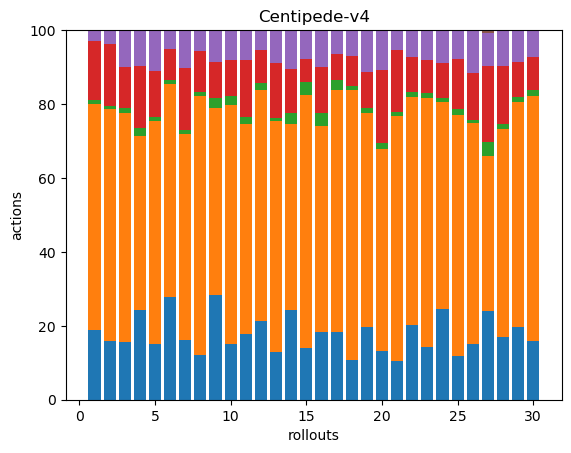

The table this chart was drawn from, first rows:
51, 165, 3, 43, 8, 0, 0, 0, 0, 0, 0, 0, 0, 0, 0, 0, 0, 0
50, 199, 3, 53, 12, 0, 0, 0, 0, 0, 0, 0, 0, 0, 0, 0, 0, 0
39, 156, 3, 28, 25, 0, 0, 0, 0, 0, 0, 0, 0, 0, 0, 0, 0, 0
45, 87, 4, 31, 18, 0, 0, 0, 0, 0, 0, 0, 0, 0, 0, 0, 0, 0
39, 158, 3, 32, 29, 0, 0, 0, 0, 0, 0, 0, 0, 0, 0, 0, 0, 0
72, 149, 3, 22, 13, 0, 0, 0, 0, 0, 0, 0, 0, 0, 0, 0, 0, 0
44, 152, 3, 46, 28, 0, 0, 0, 0, 0, 0, 0, 0, 0, 0, 0, 0, 0
41, 238, 3, 38, 19, 0, 0, 0, 0, 0, 0, 0, 0, 0, 0, 0, 0, 0
43, 77, 4, 15, 13, 0, 0, 0, 0, 0, 0, 0, 0, 0, 0, 0, 0, 0
39, 166, 6, 25, 21, 0, 0, 0, 0, 0, 0, 0, 0, 0, 0, 0, 0, 0
37, 118, 4, 32, 17, 0, 0, 0, 0, 0, 0, 0, 0, 0, 0, 0, 0, 0
48, 140, 4, 20, 12, 0, 0, 0, 0, 0, 0, 0, 0, 0, 0, 0, 0, 0
39, 187, 3, 44, 27, 0, 0, 0, 0, 0, 0, 0, 0, 0, 0, 0, 0, 0
39, 81, 5, 19, 17, 0, 0, 0, 0, 0, 0, 0, 0, 0, 0, 0, 0, 0
50, 246, 13, 22, 28, 0, 0, 0, 0, 0, 0, 0, 0, 0, 0, 0, 0, 0
42, 127, 8, 28, 23, 0, 0, 0, 0, 0, 0, 0, 0, 0, 0, 0, 0, 0
52, 184, 8, 20, 18, 0, 0, 0, 0, 0, 0, 0, 0, 0, 0, 0, 0, 0
30, 206, 3, 23, 20, 0, 0, 0, 0, 0, 0, 0, 0, 0, 0, 0, 0, 0
42, 124, 3, 21, 24, 0, 0, 0, 0, 0, 0, 0, 0, 0, 0, 0, 0, 0
44, 183, 5, 66, 36, 0, 0, 0, 0, 0, 0, 0, 0, 0, 0, 0, 0, 0
34, 217, 4, 54, 18, 0, 0, 0, 0, 0, 0, 0, 0, 0, 0, 0, 0, 0
47, 143, 3, 22, 17, 0, 0, 0, 0, 0, 0, 0, 0, 0, 0, 0, 0, 0
50, 234, 5, 31, 28, 0, 0, 0, 0, 0, 0, 0, 0, 0, 0, 0, 0, 0
105, 239, 5, 40, 38, 0, 0, 0, 0, 0, 0, 0, 0, 0, 0, 0, 0, 0
30, 165, 4, 34, 20, 0, 0, 0, 0, 0, 0, 0, 0, 0, 0, 0, 0, 0
62, 248, 3, 53, 47, 1, 0, 0, 0, 0, 0, 0, 0, 0, 0, 0, 0, 0
63, 109, 10, 54, 23, 2, 0, 0, 0, 0, 0, 0, 0, 0, 0, 0, 0, 0
39, 129, 3, 36, 22, 0, 0, 0, 0, 0, 0, 0, 0, 0, 0, 0, 0, 0
61, 188, 4, 29, 27, 0, 0, 0, 0, 0, 0, 0, 0, 0, 0, 0, 0, 0
51, 212, 5, 29, 23, 0, 0, 0, 0, 0, 0, 0, 0, 0, 0, 0, 0, 0
